pico-8 play session: hold → + tap 🅾

[t = 2 s] hold → ~2s, tap 🅾 ~4×
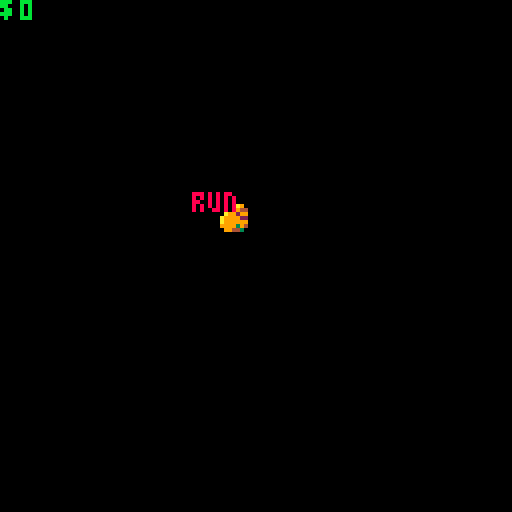
[t = 4 s] hold → ~4s, tap 🅾 ~7×
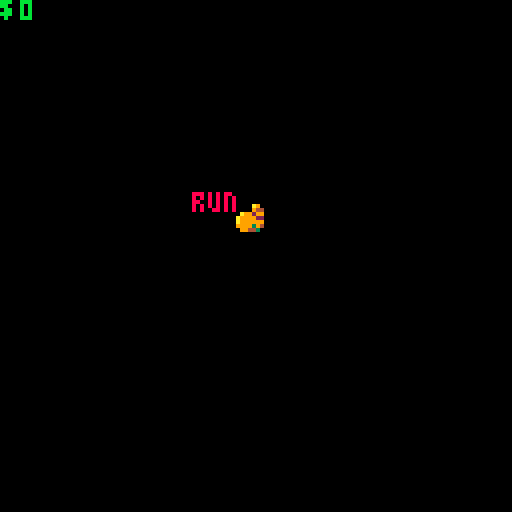
[t = 6 s] hold → ~6s, tap 🅾 ~10×
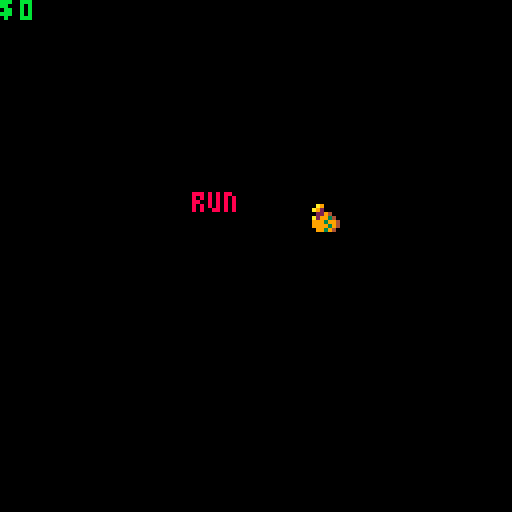
[t = 8 s] hold → ~8s, tap 🅾 ~14×
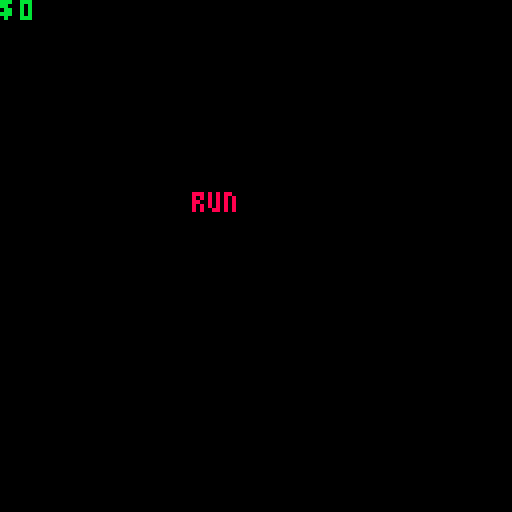

pico-8 cartridge
version 33
__lua__
psprite=0
plocx=50
plocy=50
faceleft=false
moving=false

money=0

function _update()
 if(psprite>29) then
  psprite=0
 end
 psprite=psprite+1
 
 xoff = 0
 yoff = 0
 moving=true
 if(btn(0)) then
  xoff -= 1
  faceleft=true
 end
 if(btn(1)) then
  xoff += 1
  faceleft=false
 end
 if(btn(2)) then
  yoff -= 1
 end
 if(btn(3)) then
  yoff += 1
 end
 
 if(xoff == 0 and yoff == 0) then
 	moving = false
 end
 
 plocx += xoff
 plocy += yoff
end

function _draw()
 cls(0)
 
 if(moving) then
  if(psprite<10) then
  	spr(1, plocx, plocy, 1, 1, faceleft)
 	elseif(psprite<20) then
  	spr(2, plocx, plocy, 1, 1, faceleft)
 	else
  	spr(3, plocx, plocy, 1, 1, faceleft)
 	end
 else
  spr(1, plocx, plocy, 1, 1, faceleft)
 end
 
 print("$", 0, 0, 11)
 print(money, 5, 0, 11)
 print("run", 48, 48, 8)
end
__gfx__
00000000000000000000000000000000000000000000000000000000000000000000000000000000000000000000000000000000000000000000000000000000
0000000000a9000000000a9000000000000000000000000000000000000000000000000000000000000000000000000000000000000000000000000000000000
007007000a9200000000094400000000000000000000000000000000000000000000000000000000000000000000000000000000000000000000000000000000
000770000022940000a9929900a09940000000000000000000000000000000000000000000000000000000000000000000000000000000000000000000000000
000770000a2993400a9999220a929994000000000000000000000000000000000000000000000000000000000000000000000000000000000000000000000000
00700700099939940a99999909299994000000000000000000000000000000000000000000000000000000000000000000000000000000000000000000000000
00000000099993940999939409399944000000000000000000000000000000000000000000000000000000000000000000000000000000000000000000000000
00000000009939400099443000039440000000000000000000000000000000000000000000000000000000000000000000000000000000000000000000000000
